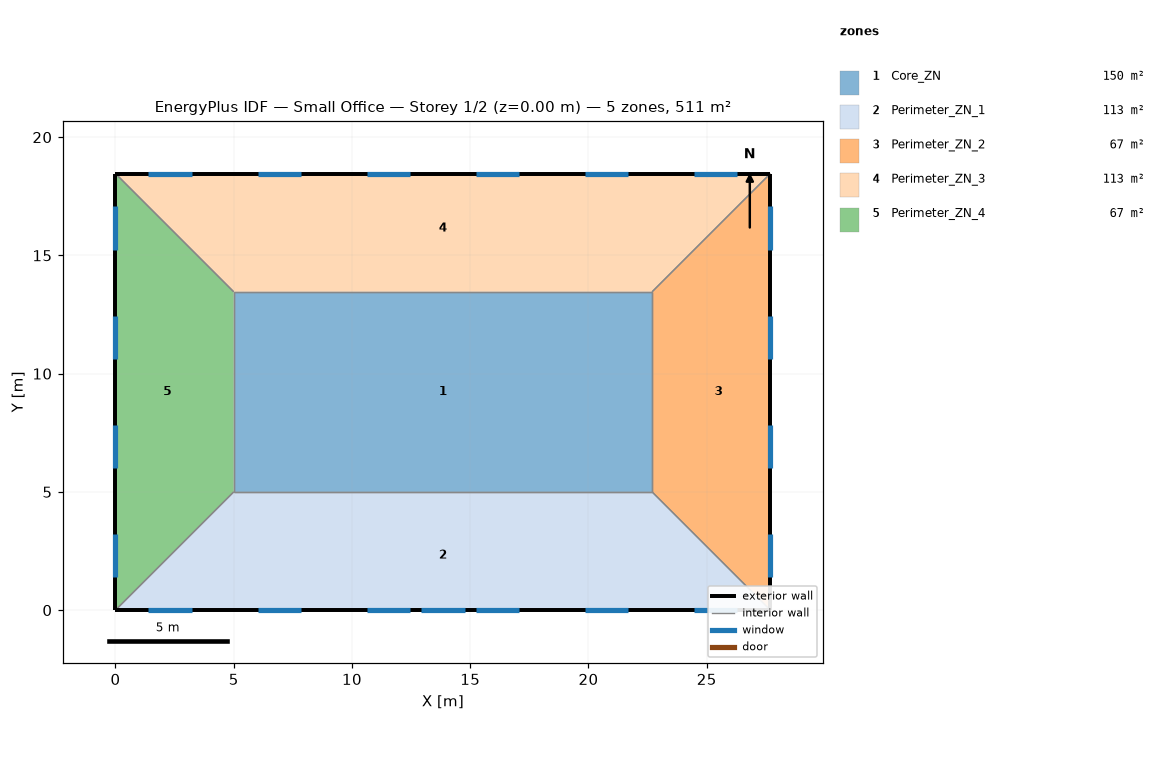
=== STOREY PLAN SPEC (per zone: floor XY polygon, exterior-wall plan segments, windows/doors) ===
zone 1: Core_ZN  (149.7 m²)
  floor: (5.00, 13.46) (22.69, 13.46) (22.69, 5.00) (5.00, 5.00)
  interior walls: 4
zone 2: Perimeter_ZN_1  (113.5 m²)
  floor: (27.69, 0.00) (0.00, 0.00) (5.00, 5.00) (22.69, 5.00)
  exterior wall: (0.00, 0.00) – (27.69, 0.00)  [27.7 m]
    window: (1.39, 0.00) – (3.22, 0.00)  [2.8 m²]
    window: (6.01, 0.00) – (7.84, 0.00)  [2.8 m²]
    window: (10.62, 0.00) – (12.45, 0.00)  [2.8 m²]
    window: (15.24, 0.00) – (17.07, 0.00)  [2.8 m²]
    window: (19.85, 0.00) – (21.68, 0.00)  [2.8 m²]
    window: (24.47, 0.00) – (26.30, 0.00)  [2.8 m²]
    window: (12.93, 0.00) – (14.76, 0.00)  [3.9 m²]
  interior walls: 3
zone 3: Perimeter_ZN_2  (67.3 m²)
  floor: (22.69, 13.46) (27.69, 18.46) (27.69, 0.00) (22.69, 5.00)
  exterior wall: (27.69, 0.00) – (27.69, 18.46)  [18.5 m]
    window: (27.69, 1.39) – (27.69, 3.22)  [2.8 m²]
    window: (27.69, 6.01) – (27.69, 7.84)  [2.8 m²]
    window: (27.69, 10.62) – (27.69, 12.45)  [2.8 m²]
    window: (27.69, 15.24) – (27.69, 17.07)  [2.8 m²]
  interior walls: 3
zone 4: Perimeter_ZN_3  (113.4 m²)
  floor: (5.00, 13.46) (0.00, 18.46) (27.69, 18.46) (22.69, 13.46)
  exterior wall: (27.69, 18.46) – (0.00, 18.46)  [27.7 m]
    window: (26.30, 18.46) – (24.47, 18.46)  [2.8 m²]
    window: (21.68, 18.46) – (19.85, 18.46)  [2.8 m²]
    window: (17.07, 18.46) – (15.24, 18.46)  [2.8 m²]
    window: (12.45, 18.46) – (10.62, 18.46)  [2.8 m²]
    window: (7.84, 18.46) – (6.01, 18.46)  [2.8 m²]
    window: (3.22, 18.46) – (1.39, 18.46)  [2.8 m²]
  interior walls: 3
zone 5: Perimeter_ZN_4  (67.3 m²)
  floor: (5.00, 5.00) (0.00, 0.00) (0.00, 18.46) (5.00, 13.46)
  exterior wall: (0.00, 18.46) – (0.00, 0.00)  [18.5 m]
    window: (0.00, 17.07) – (0.00, 15.24)  [2.8 m²]
    window: (0.00, 12.45) – (0.00, 10.62)  [2.8 m²]
    window: (0.00, 7.84) – (0.00, 6.01)  [2.8 m²]
    window: (0.00, 3.22) – (0.00, 1.39)  [2.8 m²]
  interior walls: 3

=== DERIVED (storey summary) ===
Building: Small Office
Storey: 1 of 2  (floor level z = 0.00 m)
Storey gross floor area: 511.2 m²
Zones on this storey: 5
  - Core_ZN: floor 149.7 m²
  - Perimeter_ZN_1: floor 113.5 m²; exterior wall 27.7 m (84.5 m²); 7 window(s) 20.6 m²; WWR 24.4%
  - Perimeter_ZN_2: floor 67.3 m²; exterior wall 18.5 m (56.3 m²); 4 window(s) 11.2 m²; WWR 19.8%
  - Perimeter_ZN_3: floor 113.4 m²; exterior wall 27.7 m (84.5 m²); 6 window(s) 16.7 m²; WWR 19.8%
  - Perimeter_ZN_4: floor 67.3 m²; exterior wall 18.5 m (56.3 m²); 4 window(s) 11.2 m²; WWR 19.8%
Zone adjacency (shared interzone walls):
  - Core_ZN ↔ Perimeter_ZN_1
  - Core_ZN ↔ Perimeter_ZN_2
  - Core_ZN ↔ Perimeter_ZN_3
  - Core_ZN ↔ Perimeter_ZN_4
  - Perimeter_ZN_1 ↔ Perimeter_ZN_2
  - Perimeter_ZN_1 ↔ Perimeter_ZN_4
  - Perimeter_ZN_2 ↔ Perimeter_ZN_3
  - Perimeter_ZN_3 ↔ Perimeter_ZN_4